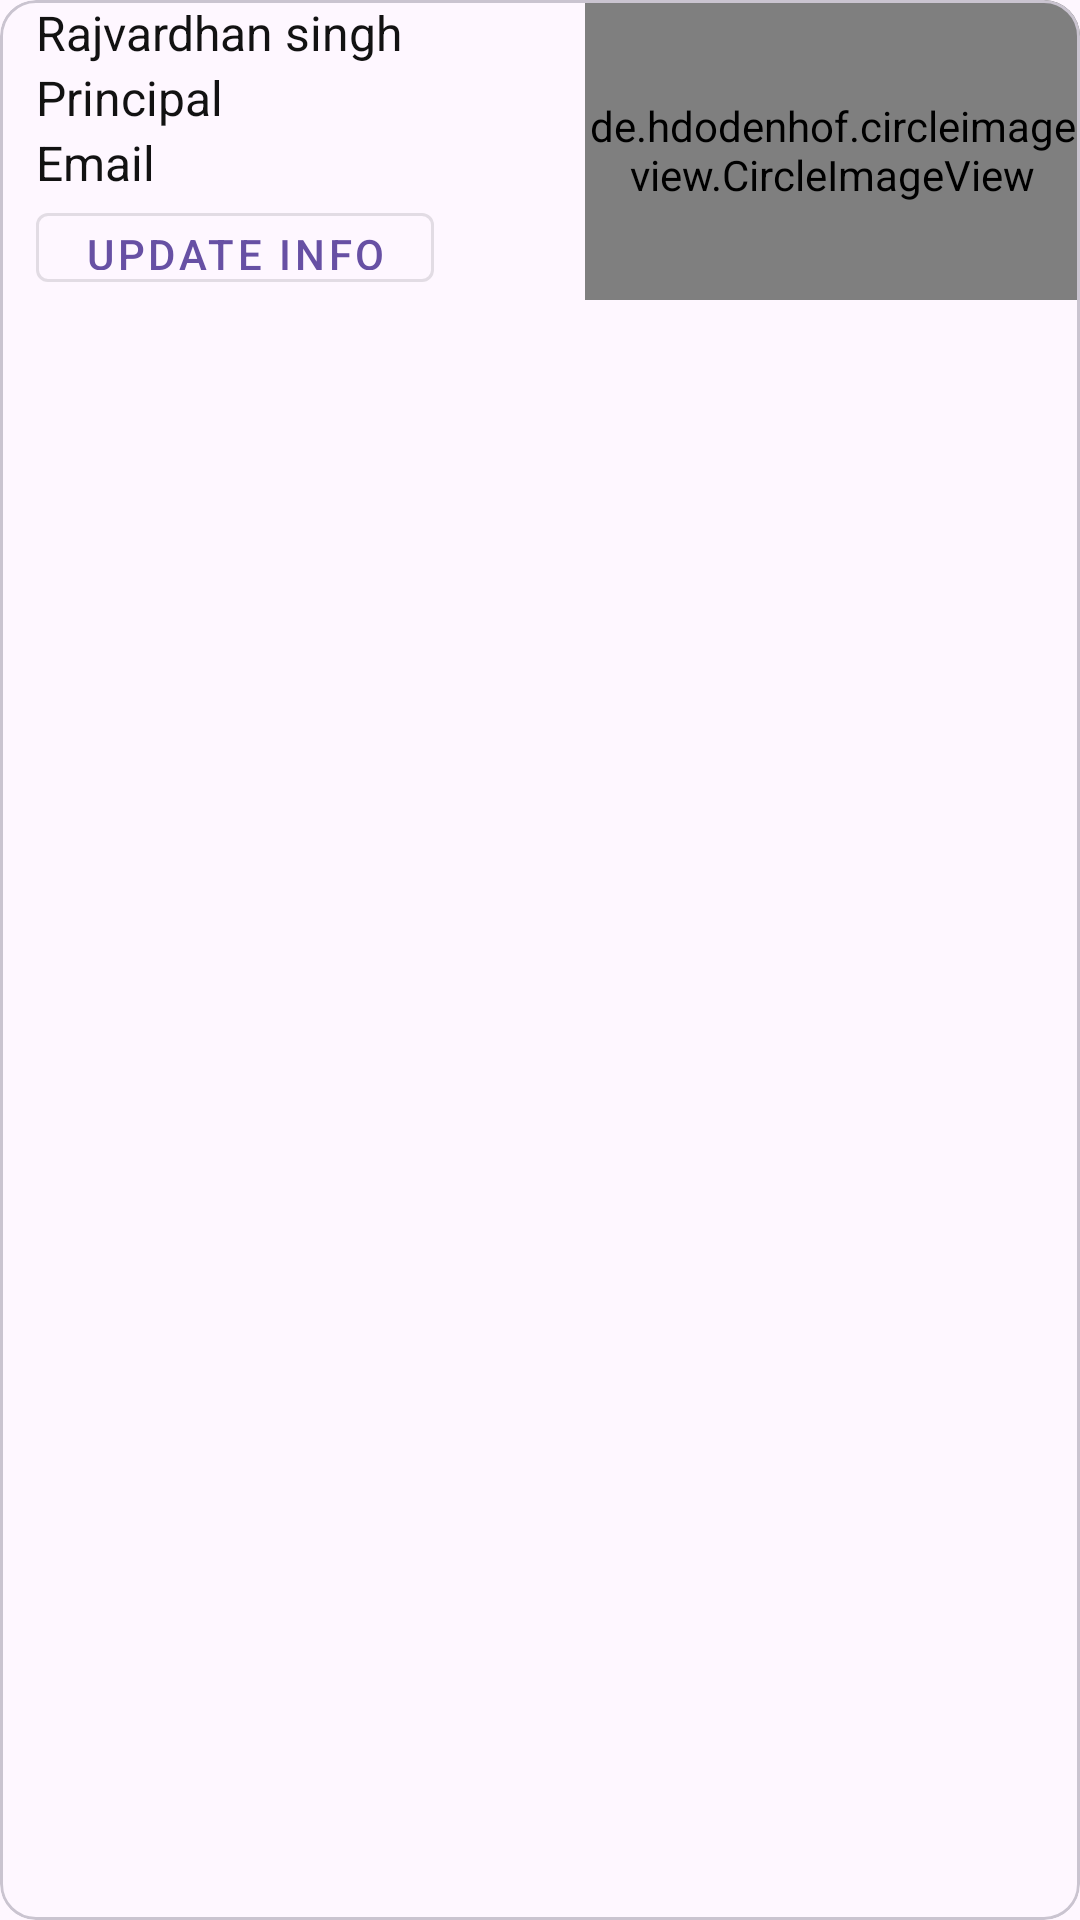

Reconstruct the res/layout file that produces this screen, plus the resources it refers to.
<!-- AndroidManifest.xml: application theme Theme.StudentDocumentSharing -->
<!-- res/layout/faculty_item_layout.xml -->
<?xml version="1.0" encoding="utf-8"?>
<com.google.android.material.card.MaterialCardView xmlns:android="http://schemas.android.com/apk/res/android"
    android:layout_width="match_parent"
    android:layout_height="wrap_content"
    android:layout_margin="4dp">
    <LinearLayout
        android:layout_width="match_parent"
        android:layout_height="match_parent"
        android:orientation="vertical">
        <LinearLayout
            android:layout_width="match_parent"
            android:layout_height="wrap_content"
            android:orientation="horizontal"
            android:weightSum="2">

            <LinearLayout
                android:layout_width="1dp"
                android:layout_height="match_parent"
                android:paddingLeft="12dp"
                android:layout_weight="1.5"
                android:orientation="vertical"
                android:layout_gravity="center_vertical">

                <TextView
                    android:layout_width="match_parent"
                    android:layout_height="wrap_content"
                    android:id="@+id/TeacherName"
                    android:text="Rajvardhan singh"
                    android:textColor="@color/textcolor"
                    android:textSize="16sp">

                </TextView>

                <TextView
                    android:layout_width="match_parent"
                    android:layout_height="wrap_content"
                    android:id="@+id/TeacherPost"
                    android:text="Principal"
                    android:textColor="@color/textcolor"
                    android:textSize="16sp">

                </TextView>

                <TextView
                    android:layout_width="match_parent"
                    android:layout_height="wrap_content"
                    android:id="@+id/TeacherEmail"
                    android:text="Email"
                    android:textColor="@color/textcolor"
                    android:textSize="16sp">

                </TextView>

                <com.google.android.material.button.MaterialButton
                    android:id="@+id/TeacherUpdate"
                    android:layout_width="wrap_content"
                    android:layout_height="wrap_content"
                    android:text="Update Info"
                    style="@style/Widget.MaterialComponents.Button.OutlinedButton">

                </com.google.android.material.button.MaterialButton>

            </LinearLayout>

            <de.hdodenhof.circleimageview.CircleImageView
                android:layout_width="100dp"
                android:layout_height="100dp"
                android:src="@drawable/add_user"
                android:id="@+id/teacherImage"
                android:layout_weight="0.5"
                android:layout_gravity="center_horizontal" />

        </LinearLayout>
    </LinearLayout>

</com.google.android.material.card.MaterialCardView>
<!-- resources referenced by this layout -->
<resources>
  <color name="textcolor">#121212</color>
  <!-- drawable add_user: webp bitmap (drawable, 8736 bytes) -->
  <style name="Theme.StudentDocumentSharing" parent="Base.Theme.StudentDocumentSharing" />
  <style name="Base.Theme.StudentDocumentSharing" parent="Theme.Material3.DayNight.NoActionBar">
          
          
      </style>
</resources>
